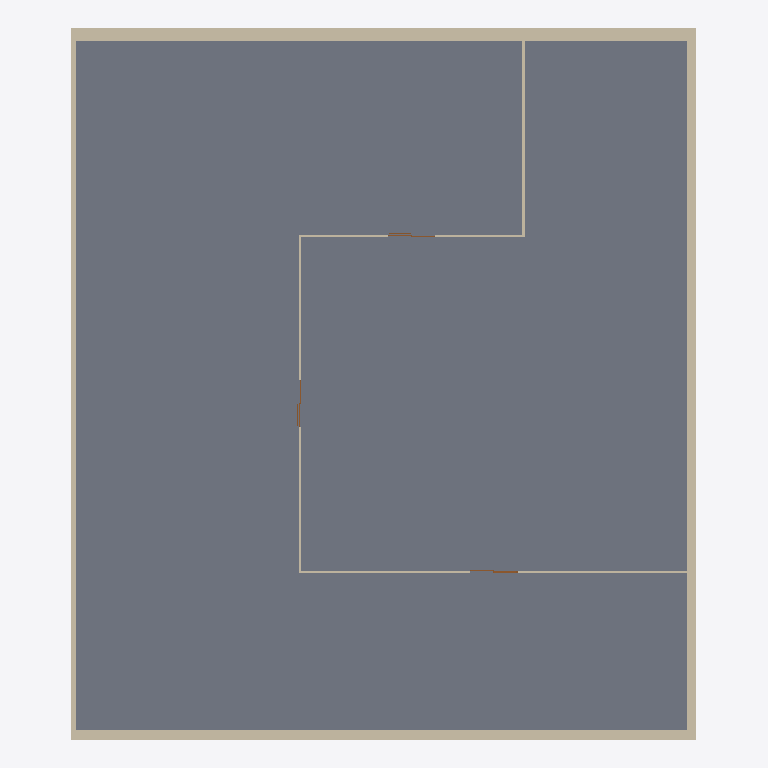
Plan cut of the same IFC building model at storey 'Level 1' (level 6.00 m, cut at 7.40 m), seen from above with north up, elements coloured by IFC class: 8 walls (beige), 3 doors (brown), 2 slabs (grey). Cut surfaces are drawn darker.
Extent 22.4 m × 25.4 m × 12.8 m (x, y, z). Storeys (3): Level 0 at 0.00 m; Level 1 at 6.00 m; Level 2 at 12.00 m. Elements (22): 11 IfcWallStandardCase, 7 IfcDoor, 3 IfcSlab, 1 IfcRoof.

HEADER;
FILE_DESCRIPTION(('ViewDefinition [CoordinationView_V2.0, QuantityTakeOffAddOnView]','RevitIdentifiers [VersionGUID: 465a2f4a-7435-487a-85f4-91c941c64fc4, NumberOfSaves: 60]','CoordinateReference [CoordinateBase: Shared Coordinates, ProjectSite: Default Site]','ExchangeRequirement [Architecture]'),'2;1');
FILE_NAME('0001','2023-05-04T09:13:51+02:00',(''),(''),'ODA SDAI 22.12','23.0.20.21 - Exporter 23.2.5.0 - Alternate UI 23.2.5.0','');
FILE_SCHEMA(('IFC2X3'));
ENDSEC;
DATA;
#90=IFCPROJECT('0G4iAaUyb1QRHtUK9mU2_C',#18,'0001',$,$,'Project Name','Project Status',(#85),#82);
#109=IFCSITE('0G4iAaUyb1QRHtUK9mU2_E',#18,'Default',$,$,#108,$,$,.ELEMENT.,$,$,$,$,$);
#95=IFCBUILDING('0G4iAaUyb1QRHtUK9mU2_D',#18,'',$,$,#93,$,'',.ELEMENT.,$,$,$);
#98=IFCBUILDINGSTOREY('2qYKvFEvH4cPghyPNWjrgr',#18,'Level 0',$,'Level:8mm Head',#97,$,'Level 0',.ELEMENT.,0.0);
#102=IFCBUILDINGSTOREY('3kSL0VGKv3gxJCujeqtuJj',#18,'Level 1',$,'Level:8mm Head',#101,$,'Level 1',.ELEMENT.,6000.0);
#106=IFCBUILDINGSTOREY('1mQhM2BgP5YPTqXyw8wq2O',#18,'Level 2',$,'Level:8mm Head',#105,$,'Level 2',.ELEMENT.,12000.0);
#1083=IFCSLAB('1mQhM2BgP5YPTqXyw8wrwi',#18,'Floors : Floor : Concrete-Commercial 362mm',$,'Floor:Concrete-Commercial 362mm',#1069,#1082,'961885',.FLOOR.);
#1280=IFCSLAB('1mQhM2BgP5YPTqXyw8wqUW',#18,'Floors : Floor : Concrete-Commercial 362mm',$,'Floor:Concrete-Commercial 362mm',#1270,#1279,'963665',.FLOOR.);
#147=IFCWALLSTANDARDCASE('2HHT5S6Cv8hBWWvl1aAtRr',#18,'Walls : Basic Wall : Exterior - Block on Mtl. Stud',$,'Basic Wall:Exterior - Block on Mtl. Stud',#128,#146,'300564');
#318=IFCWALLSTANDARDCASE('3GjeziOp1A7wJ82TqY3_wZ',#18,'Walls : Basic Wall : Exterior - Brick on Mtl. Stud',$,'Basic Wall:Exterior - Brick on Mtl. Stud',#299,#317,'300638');
#421=IFCWALLSTANDARDCASE('2HHT5S6Cv8hBWWvl1aAtPw',#18,'Walls : Basic Wall : Exterior - Brick on Mtl. Stud',$,'Basic Wall:Exterior - Brick on Mtl. Stud',#406,#420,'300699');
#499=IFCWALLSTANDARDCASE('2HHT5S6Cv8hBWWvl1aAtOr',#18,'Walls : Basic Wall : Exterior - Brick on Mtl. Stud',$,'Basic Wall:Exterior - Brick on Mtl. Stud',#473,#498,'300756');
#1478=IFCWALLSTANDARDCASE('1mQhM2BgP5YPTqXyw8wqjR',#18,'Walls : Basic Wall : Interior - 79mm Partition (1-hr)',$,'Basic Wall:Interior - 79mm Partition (1-hr)',#1463,#1477,'964778');
#1330=IFCWALLSTANDARDCASE('1mQhM2BgP5YPTqXyw8wqLY',#18,'Walls : Basic Wall : Interior - 79mm Partition (1-hr)',$,'Basic Wall:Interior - 79mm Partition (1-hr)',#1315,#1329,'964243');
#1429=IFCWALLSTANDARDCASE('1mQhM2BgP5YPTqXyw8wqHl',#18,'Walls : Basic Wall : Interior - 79mm Partition (1-hr)',$,'Basic Wall:Interior - 79mm Partition (1-hr)',#1414,#1428,'964510');
#1380=IFCWALLSTANDARDCASE('1mQhM2BgP5YPTqXyw8wqKq',#18,'Walls : Basic Wall : Interior - 79mm Partition (1-hr)',$,'Basic Wall:Interior - 79mm Partition (1-hr)',#1365,#1379,'964293');
#1588=IFCDOOR('1mQhM2BgP5YPTqXyw8wqiA',#18,'Doors : M_Door-Double-Sliding : 1700 x 2000mm',$,'M_Door-Double-Sliding:1700 x 2000mm',#2164,#1584,'964859',1999.999999999998,1700.0);
#1657=IFCDOOR('1mQhM2BgP5YPTqXyw8wqgp',#18,'Doors : M_Door-Double-Sliding : 1700 x 2000mm',$,'M_Door-Double-Sliding:1700 x 2000mm',#2144,#1653,'964930',1999.999999999998,1699.9999999999995);
#1689=IFCDOOR('1mQhM2BgP5YPTqXyw8wqfp',#18,'Doors : M_Door-Double-Sliding : 1700 x 2000mm',$,'M_Door-Double-Sliding:1700 x 2000mm',#2124,#1685,'964994',1999.999999999998,1699.9999999999998);
ENDSEC;